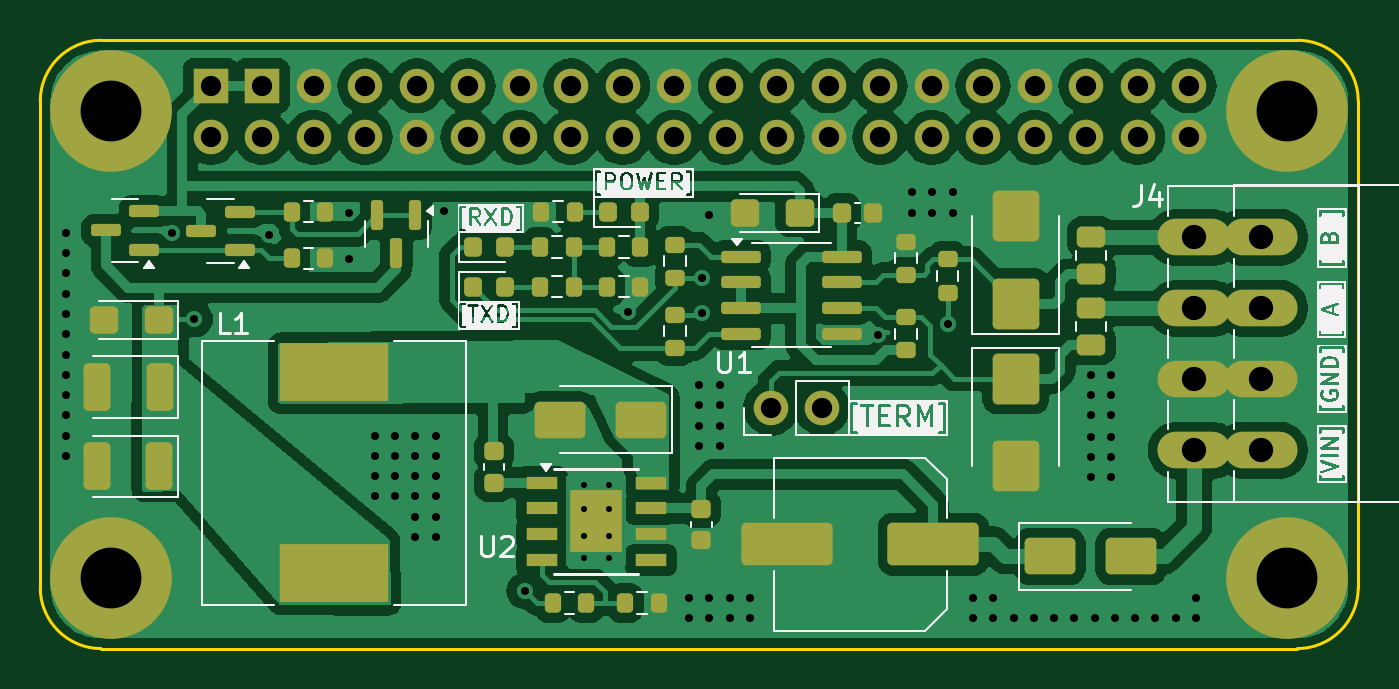
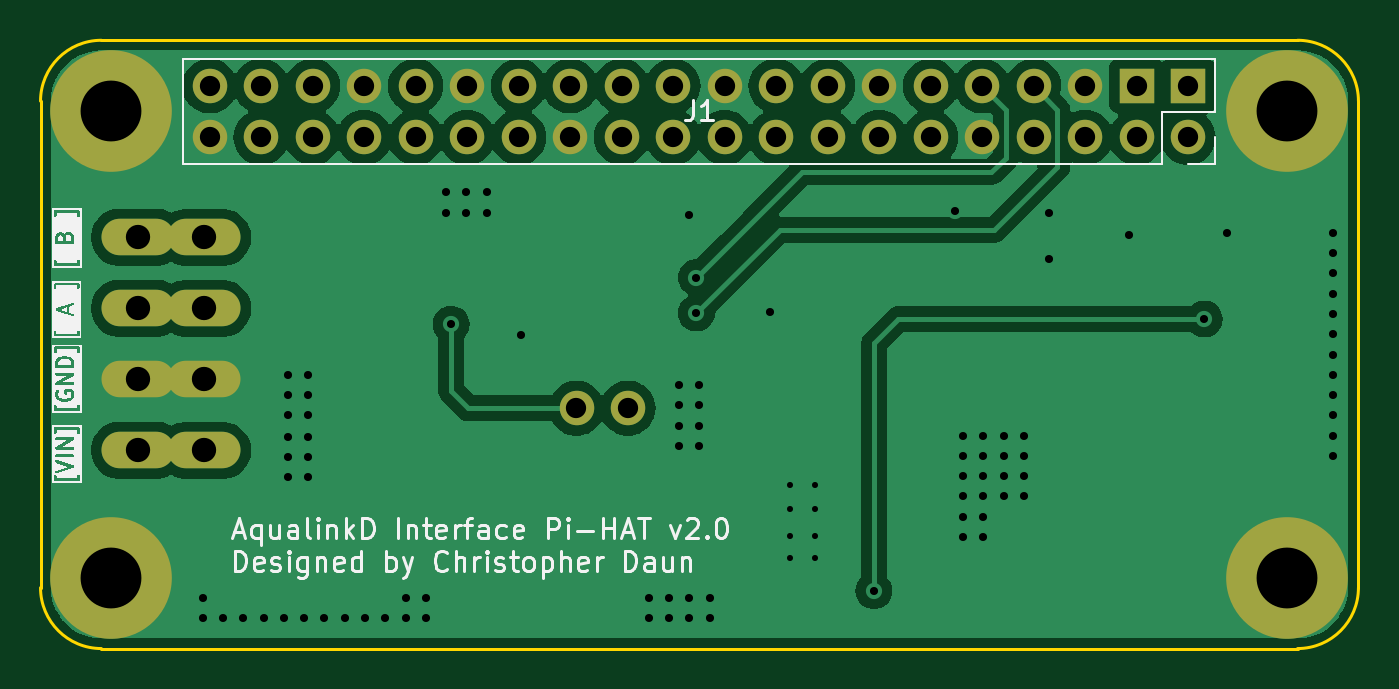
Circuit board: 11 layer files. Board 65.0 x 30.0 mm.
- bottom_copper: pi-zero-serial-hat-B_Cu.gbr (109889 bytes)
- bottom_mask: pi-zero-serial-hat-B_Mask.gbr (2040 bytes)
- paste: pi-zero-serial-hat-B_Paste.gbr (496 bytes)
- bottom_silk: pi-zero-serial-hat-B_Silkscreen.gbr (48882 bytes)
- outline: pi-zero-serial-hat-Edge_Cuts.gbr (1042 bytes)
- top_copper: pi-zero-serial-hat-F_Cu.gbr (121269 bytes)
- top_mask: pi-zero-serial-hat-F_Mask.gbr (7174 bytes)
- paste: pi-zero-serial-hat-F_Paste.gbr (5625 bytes)
- top_silk: pi-zero-serial-hat-F_Silkscreen.gbr (63490 bytes)
- drill: pi-zero-serial-hat-NPTH.drl (265 bytes)
- drill: pi-zero-serial-hat-PTH.drl (2973 bytes)

=== bottom_copper: pi-zero-serial-hat-B_Cu.gbr (109889 bytes, source omitted) ===
=== bottom_mask: pi-zero-serial-hat-B_Mask.gbr ===
G04 #@! TF.GenerationSoftware,KiCad,Pcbnew,8.0.8*
G04 #@! TF.CreationDate,2025-01-31T19:00:45-08:00*
G04 #@! TF.ProjectId,pi-zero-serial-hat,70692d7a-6572-46f2-9d73-657269616c2d,2.0*
G04 #@! TF.SameCoordinates,Original*
G04 #@! TF.FileFunction,Soldermask,Bot*
G04 #@! TF.FilePolarity,Negative*
%FSLAX46Y46*%
G04 Gerber Fmt 4.6, Leading zero omitted, Abs format (unit mm)*
G04 Created by KiCad (PCBNEW 8.0.8) date 2025-01-31 19:00:45*
%MOMM*%
%LPD*%
G01*
G04 APERTURE LIST*
%ADD10C,6.000000*%
%ADD11O,3.600000X1.800000*%
%ADD12C,1.700000*%
%ADD13O,1.700000X1.700000*%
%ADD14R,1.700000X1.700000*%
G04 APERTURE END LIST*
D10*
X121032000Y-94568000D03*
X179032000Y-94568000D03*
X179032000Y-117568000D03*
X121032000Y-117568000D03*
D11*
X177739500Y-111283000D03*
X177739500Y-107783000D03*
X177739500Y-104283000D03*
X177739500Y-100783000D03*
X174449500Y-111293000D03*
X174449500Y-107793000D03*
X174449500Y-104293000D03*
X174449500Y-100793000D03*
D12*
X153557000Y-109218000D03*
D13*
X156097000Y-109218000D03*
D12*
X125932000Y-95858000D03*
D14*
X125932000Y-93318000D03*
D13*
X128472000Y-95858000D03*
D14*
X128472000Y-93318000D03*
D13*
X131012000Y-95858000D03*
X131012000Y-93318000D03*
X133552000Y-95858000D03*
X133552000Y-93318000D03*
X136092000Y-95858000D03*
X136092000Y-93318000D03*
X138632000Y-95858000D03*
X138632000Y-93318000D03*
X141172000Y-95858000D03*
X141172000Y-93318000D03*
X143712000Y-95858000D03*
X143712000Y-93318000D03*
D12*
X146252000Y-95858000D03*
D13*
X146252000Y-93318000D03*
X148792000Y-95858000D03*
X148792000Y-93318000D03*
X151332000Y-95858000D03*
X151332000Y-93318000D03*
X153872000Y-95858000D03*
X153872000Y-93318000D03*
X156412000Y-95858000D03*
X156412000Y-93318000D03*
X158952000Y-95858000D03*
X158952000Y-93318000D03*
X161492000Y-95858000D03*
X161492000Y-93318000D03*
X164032000Y-95858000D03*
X164032000Y-93318000D03*
X166572000Y-95858000D03*
X166572000Y-93318000D03*
X169112000Y-95858000D03*
X169112000Y-93318000D03*
X171652000Y-95858000D03*
X171652000Y-93318000D03*
X174192000Y-95858000D03*
X174192000Y-93318000D03*
M02*

=== paste: pi-zero-serial-hat-B_Paste.gbr ===
G04 #@! TF.GenerationSoftware,KiCad,Pcbnew,8.0.8*
G04 #@! TF.CreationDate,2025-01-31T19:00:45-08:00*
G04 #@! TF.ProjectId,pi-zero-serial-hat,70692d7a-6572-46f2-9d73-657269616c2d,2.0*
G04 #@! TF.SameCoordinates,Original*
G04 #@! TF.FileFunction,Paste,Bot*
G04 #@! TF.FilePolarity,Positive*
%FSLAX46Y46*%
G04 Gerber Fmt 4.6, Leading zero omitted, Abs format (unit mm)*
G04 Created by KiCad (PCBNEW 8.0.8) date 2025-01-31 19:00:45*
%MOMM*%
%LPD*%
G01*
G04 APERTURE LIST*
G04 APERTURE END LIST*
M02*

=== bottom_silk: pi-zero-serial-hat-B_Silkscreen.gbr (48882 bytes, source omitted) ===
=== outline: pi-zero-serial-hat-Edge_Cuts.gbr ===
G04 #@! TF.GenerationSoftware,KiCad,Pcbnew,8.0.8*
G04 #@! TF.CreationDate,2025-01-31T19:00:45-08:00*
G04 #@! TF.ProjectId,pi-zero-serial-hat,70692d7a-6572-46f2-9d73-657269616c2d,2.0*
G04 #@! TF.SameCoordinates,Original*
G04 #@! TF.FileFunction,Profile,NP*
%FSLAX46Y46*%
G04 Gerber Fmt 4.6, Leading zero omitted, Abs format (unit mm)*
G04 Created by KiCad (PCBNEW 8.0.8) date 2025-01-31 19:00:45*
%MOMM*%
%LPD*%
G01*
G04 APERTURE LIST*
G04 #@! TA.AperFunction,Profile*
%ADD10C,0.150000*%
G04 #@! TD*
G04 APERTURE END LIST*
D10*
X120532000Y-121068000D02*
X179532000Y-121068000D01*
X179532000Y-91068000D02*
G75*
G02*
X182532000Y-94068000I0J-3000000D01*
G01*
X182532000Y-118068000D02*
G75*
G02*
X179532000Y-121068000I-3000000J0D01*
G01*
X120532000Y-121068000D02*
G75*
G02*
X117532000Y-118068000I0J3000000D01*
G01*
X117532000Y-94068000D02*
G75*
G02*
X120532000Y-91068000I3000000J0D01*
G01*
X117532000Y-118068000D02*
X117532000Y-94068000D01*
X120532000Y-91068000D02*
X179532000Y-91068000D01*
X182532000Y-94068000D02*
X182532000Y-118068000D01*
M02*

=== top_copper: pi-zero-serial-hat-F_Cu.gbr (121269 bytes, source omitted) ===
=== top_mask: pi-zero-serial-hat-F_Mask.gbr (7174 bytes, source omitted) ===
=== paste: pi-zero-serial-hat-F_Paste.gbr ===
G04 #@! TF.GenerationSoftware,KiCad,Pcbnew,8.0.8*
G04 #@! TF.CreationDate,2025-01-31T19:00:45-08:00*
G04 #@! TF.ProjectId,pi-zero-serial-hat,70692d7a-6572-46f2-9d73-657269616c2d,2.0*
G04 #@! TF.SameCoordinates,Original*
G04 #@! TF.FileFunction,Paste,Top*
G04 #@! TF.FilePolarity,Positive*
%FSLAX46Y46*%
G04 Gerber Fmt 4.6, Leading zero omitted, Abs format (unit mm)*
G04 Created by KiCad (PCBNEW 8.0.8) date 2025-01-31 19:00:45*
%MOMM*%
%LPD*%
G01*
G04 APERTURE LIST*
G04 Aperture macros list*
%AMRoundRect*
0 Rectangle with rounded corners*
0 $1 Rounding radius*
0 $2 $3 $4 $5 $6 $7 $8 $9 X,Y pos of 4 corners*
0 Add a 4 corners polygon primitive as box body*
4,1,4,$2,$3,$4,$5,$6,$7,$8,$9,$2,$3,0*
0 Add four circle primitives for the rounded corners*
1,1,$1+$1,$2,$3*
1,1,$1+$1,$4,$5*
1,1,$1+$1,$6,$7*
1,1,$1+$1,$8,$9*
0 Add four rect primitives between the rounded corners*
20,1,$1+$1,$2,$3,$4,$5,0*
20,1,$1+$1,$4,$5,$6,$7,0*
20,1,$1+$1,$6,$7,$8,$9,0*
20,1,$1+$1,$8,$9,$2,$3,0*%
G04 Aperture macros list end*
%ADD10RoundRect,0.200000X-0.200000X-0.275000X0.200000X-0.275000X0.200000X0.275000X-0.200000X0.275000X0*%
%ADD11RoundRect,0.250000X-0.900000X1.000000X-0.900000X-1.000000X0.900000X-1.000000X0.900000X1.000000X0*%
%ADD12RoundRect,0.150000X0.587500X0.150000X-0.587500X0.150000X-0.587500X-0.150000X0.587500X-0.150000X0*%
%ADD13RoundRect,0.200000X-0.275000X0.200000X-0.275000X-0.200000X0.275000X-0.200000X0.275000X0.200000X0*%
%ADD14RoundRect,0.250000X0.450000X-0.262500X0.450000X0.262500X-0.450000X0.262500X-0.450000X-0.262500X0*%
%ADD15RoundRect,0.250000X0.450000X0.425000X-0.450000X0.425000X-0.450000X-0.425000X0.450000X-0.425000X0*%
%ADD16RoundRect,0.218750X-0.218750X-0.256250X0.218750X-0.256250X0.218750X0.256250X-0.218750X0.256250X0*%
%ADD17RoundRect,0.200000X0.200000X0.275000X-0.200000X0.275000X-0.200000X-0.275000X0.200000X-0.275000X0*%
%ADD18RoundRect,0.200000X0.275000X-0.200000X0.275000X0.200000X-0.275000X0.200000X-0.275000X-0.200000X0*%
%ADD19RoundRect,0.150000X-0.150000X0.587500X-0.150000X-0.587500X0.150000X-0.587500X0.150000X0.587500X0*%
%ADD20RoundRect,0.225000X0.250000X-0.225000X0.250000X0.225000X-0.250000X0.225000X-0.250000X-0.225000X0*%
%ADD21RoundRect,0.225000X-0.250000X0.225000X-0.250000X-0.225000X0.250000X-0.225000X0.250000X0.225000X0*%
%ADD22RoundRect,0.250000X0.412500X0.925000X-0.412500X0.925000X-0.412500X-0.925000X0.412500X-0.925000X0*%
%ADD23RoundRect,0.250000X-1.000000X-0.650000X1.000000X-0.650000X1.000000X0.650000X-1.000000X0.650000X0*%
%ADD24RoundRect,0.250000X0.900000X-1.000000X0.900000X1.000000X-0.900000X1.000000X-0.900000X-1.000000X0*%
%ADD25R,1.550000X0.600000*%
%ADD26R,2.600000X3.100000*%
%ADD27RoundRect,0.250001X1.999999X0.799999X-1.999999X0.799999X-1.999999X-0.799999X1.999999X-0.799999X0*%
%ADD28RoundRect,0.150000X-0.825000X-0.150000X0.825000X-0.150000X0.825000X0.150000X-0.825000X0.150000X0*%
%ADD29R,5.400000X2.900000*%
%ADD30RoundRect,0.250000X1.000000X0.650000X-1.000000X0.650000X-1.000000X-0.650000X1.000000X-0.650000X0*%
%ADD31RoundRect,0.225000X-0.225000X-0.250000X0.225000X-0.250000X0.225000X0.250000X-0.225000X0.250000X0*%
G04 APERTURE END LIST*
D10*
X142807000Y-118818000D03*
X144457000Y-118818000D03*
D11*
X165644500Y-107755500D03*
X165644500Y-112055500D03*
D12*
X122657000Y-101393000D03*
X122657000Y-99493000D03*
X120782000Y-100443000D03*
D13*
X162282000Y-101868000D03*
X162282000Y-103518000D03*
D14*
X169372000Y-106080500D03*
X169372000Y-104255500D03*
D15*
X123382000Y-104868000D03*
X120682000Y-104868000D03*
D10*
X142232000Y-99518000D03*
X143882000Y-99518000D03*
X142182000Y-103218000D03*
X143832000Y-103218000D03*
D13*
X160232000Y-100993000D03*
X160232000Y-102643000D03*
D16*
X138869500Y-103218000D03*
X140444500Y-103218000D03*
D17*
X131582000Y-99518000D03*
X129932000Y-99518000D03*
D18*
X160232000Y-106368000D03*
X160232000Y-104718000D03*
D19*
X136032000Y-99693000D03*
X134132000Y-99693000D03*
X135082000Y-101568000D03*
D15*
X154982000Y-99593000D03*
X152282000Y-99593000D03*
D20*
X139907000Y-112893000D03*
X139907000Y-111343000D03*
D21*
X150132000Y-114168000D03*
X150132000Y-115718000D03*
D10*
X129932000Y-101818000D03*
X131582000Y-101818000D03*
D18*
X148832000Y-102793000D03*
X148832000Y-101143000D03*
D16*
X145544500Y-99518000D03*
X147119500Y-99518000D03*
D10*
X145482000Y-101268000D03*
X147132000Y-101268000D03*
D12*
X127357000Y-101418000D03*
X127357000Y-99518000D03*
X125482000Y-100468000D03*
D22*
X123407000Y-112080500D03*
X120332000Y-112080500D03*
D23*
X167332000Y-116518000D03*
X171332000Y-116518000D03*
D24*
X165644500Y-104055500D03*
X165644500Y-99755500D03*
D25*
X142257000Y-112888000D03*
X142257000Y-114158000D03*
X142257000Y-115428000D03*
X142257000Y-116698000D03*
X147657000Y-116698000D03*
X147657000Y-115428000D03*
X147657000Y-114158000D03*
X147657000Y-112888000D03*
D26*
X144957000Y-114793000D03*
D10*
X145482000Y-103218000D03*
X147132000Y-103218000D03*
D13*
X148832000Y-104593000D03*
X148832000Y-106243000D03*
D14*
X169372000Y-102593000D03*
X169372000Y-100768000D03*
D27*
X161582000Y-115918000D03*
X154382000Y-115918000D03*
D28*
X152107000Y-101738000D03*
X152107000Y-103008000D03*
X152107000Y-104278000D03*
X152107000Y-105548000D03*
X157057000Y-105548000D03*
X157057000Y-104278000D03*
X157057000Y-103008000D03*
X157057000Y-101738000D03*
D29*
X132032000Y-107443000D03*
X132032000Y-117343000D03*
D22*
X123414500Y-108168000D03*
X120339500Y-108168000D03*
D16*
X138869500Y-101268000D03*
X140444500Y-101268000D03*
D30*
X147157000Y-109793000D03*
X143157000Y-109793000D03*
D31*
X157057000Y-99593000D03*
X158607000Y-99593000D03*
D10*
X146382000Y-118818000D03*
X148032000Y-118818000D03*
X142182000Y-101268000D03*
X143832000Y-101268000D03*
M02*

=== top_silk: pi-zero-serial-hat-F_Silkscreen.gbr (63490 bytes, source omitted) ===
=== drill: pi-zero-serial-hat-NPTH.drl ===
M48
; DRILL file {KiCad 8.0.8} date 2025-01-31T19:00:38-0800
; FORMAT={-:-/ absolute / inch / decimal}
; #@! TF.CreationDate,2025-01-31T19:00:38-08:00
; #@! TF.GenerationSoftware,Kicad,Pcbnew,8.0.8
; #@! TF.FileFunction,NonPlated,1,2,NPTH
FMAT,2
INCH
%
G90
G05
M30

=== drill: pi-zero-serial-hat-PTH.drl ===
M48
; DRILL file {KiCad 8.0.8} date 2025-01-31T19:00:38-0800
; FORMAT={-:-/ absolute / inch / decimal}
; #@! TF.CreationDate,2025-01-31T19:00:38-08:00
; #@! TF.GenerationSoftware,Kicad,Pcbnew,8.0.8
; #@! TF.FileFunction,Plated,1,2,PTH
FMAT,2
INCH
; #@! TA.AperFunction,Plated,PTH,ComponentDrill
T1C0.0118
; #@! TA.AperFunction,Plated,PTH,ViaDrill
T2C0.0157
; #@! TA.AperFunction,Plated,PTH,ComponentDrill
T3C0.0394
; #@! TA.AperFunction,Plated,PTH,ComponentDrill
T4C0.0472
; #@! TA.AperFunction,Plated,PTH,ComponentDrill
T5C0.1181
%
G90
G05
T1
X5.6833Y-4.4485
X5.6833Y-4.4958
X5.6833Y-4.547
X5.6833Y-4.5903
X5.7306Y-4.4485
X5.7306Y-4.4958
X5.7306Y-4.547
X5.7306Y-4.5903
T2
X4.6765Y-3.9594
X4.6765Y-3.9987
X4.6765Y-4.0381
X4.6765Y-4.0775
X4.6765Y-4.1169
X4.6765Y-4.1562
X4.6765Y-4.1956
X4.6765Y-4.235
X4.6765Y-4.2743
X4.6765Y-4.3137
X4.6765Y-4.3531
X4.6765Y-4.3924
X4.8831Y-3.9594
X4.9265Y-4.1267
X5.0721Y-3.9633
X5.2276Y-3.92
X5.2276Y-4.0106
X5.2769Y-4.3531
X5.2769Y-4.3924
X5.2769Y-4.4318
X5.2769Y-4.4712
X5.3162Y-4.3531
X5.3162Y-4.3924
X5.3162Y-4.4318
X5.3162Y-4.4712
X5.3556Y-4.3531
X5.3556Y-4.3924
X5.3556Y-4.4318
X5.3556Y-4.4712
X5.3556Y-4.5106
X5.3556Y-4.5499
X5.395Y-4.3531
X5.395Y-4.3924
X5.395Y-4.4318
X5.395Y-4.4712
X5.395Y-4.5106
X5.395Y-4.5499
X5.4107Y-3.9161
X5.5682Y-4.6543
X5.769Y-4.1129
X5.8871Y-4.668
X5.8871Y-4.7074
X5.9068Y-4.2546
X5.9068Y-4.294
X5.9068Y-4.3334
X5.9068Y-4.3728
X5.9127Y-4.046
X5.9127Y-4.1149
X5.9265Y-3.9239
X5.9265Y-4.668
X5.9265Y-4.7074
X5.9461Y-4.2546
X5.9461Y-4.294
X5.9461Y-4.3334
X5.9461Y-4.3728
X5.9658Y-4.668
X5.9658Y-4.7074
X6.0052Y-4.668
X6.0052Y-4.7074
X6.2532Y-4.1572
X6.3202Y-3.8806
X6.3202Y-3.92
X6.3595Y-3.8806
X6.3595Y-3.92
X6.3891Y-4.1365
X6.3989Y-3.8806
X6.3989Y-3.92
X6.4383Y-4.668
X6.4383Y-4.7074
X6.4776Y-4.668
X6.4776Y-4.7074
X6.517Y-4.7074
X6.5564Y-4.7074
X6.5957Y-4.7074
X6.6351Y-4.7074
X6.6666Y-4.235
X6.6666Y-4.2743
X6.6666Y-4.3137
X6.6666Y-4.355
X6.6666Y-4.3944
X6.6666Y-4.4338
X6.6745Y-4.7074
X6.706Y-4.235
X6.706Y-4.2743
X6.706Y-4.3137
X6.706Y-4.355
X6.706Y-4.3944
X6.706Y-4.4338
X6.7139Y-4.7074
X6.7532Y-4.7074
X6.7926Y-4.7074
X6.832Y-4.7074
X6.8713Y-4.668
X6.8713Y-4.7074
T3
X4.958Y-3.6739
X4.958Y-3.7739
X5.058Y-3.6739
X5.058Y-3.7739
X5.158Y-3.6739
X5.158Y-3.7739
X5.258Y-3.6739
X5.258Y-3.7739
X5.358Y-3.6739
X5.358Y-3.7739
X5.458Y-3.6739
X5.458Y-3.7739
X5.558Y-3.6739
X5.558Y-3.7739
X5.658Y-3.6739
X5.658Y-3.7739
X5.758Y-3.6739
X5.758Y-3.7739
X5.858Y-3.6739
X5.858Y-3.7739
X5.958Y-3.6739
X5.958Y-3.7739
X6.0456Y-4.2999
X6.058Y-3.6739
X6.058Y-3.7739
X6.1456Y-4.2999
X6.158Y-3.6739
X6.158Y-3.7739
X6.258Y-3.6739
X6.258Y-3.7739
X6.358Y-3.6739
X6.358Y-3.7739
X6.458Y-3.6739
X6.458Y-3.7739
X6.558Y-3.6739
X6.558Y-3.7739
X6.658Y-3.6739
X6.658Y-3.7739
X6.758Y-3.6739
X6.758Y-3.7739
X6.858Y-3.6739
X6.858Y-3.7739
T4
X6.8681Y-3.9682
X6.8681Y-4.106
X6.8681Y-4.2438
X6.8681Y-4.3816
X6.9976Y-3.9678
X6.9976Y-4.1056
X6.9976Y-4.2434
X6.9976Y-4.3812
T5
X4.765Y-3.7231
X4.765Y-4.6287
X7.0485Y-3.7231
X7.0485Y-4.6287
M30
